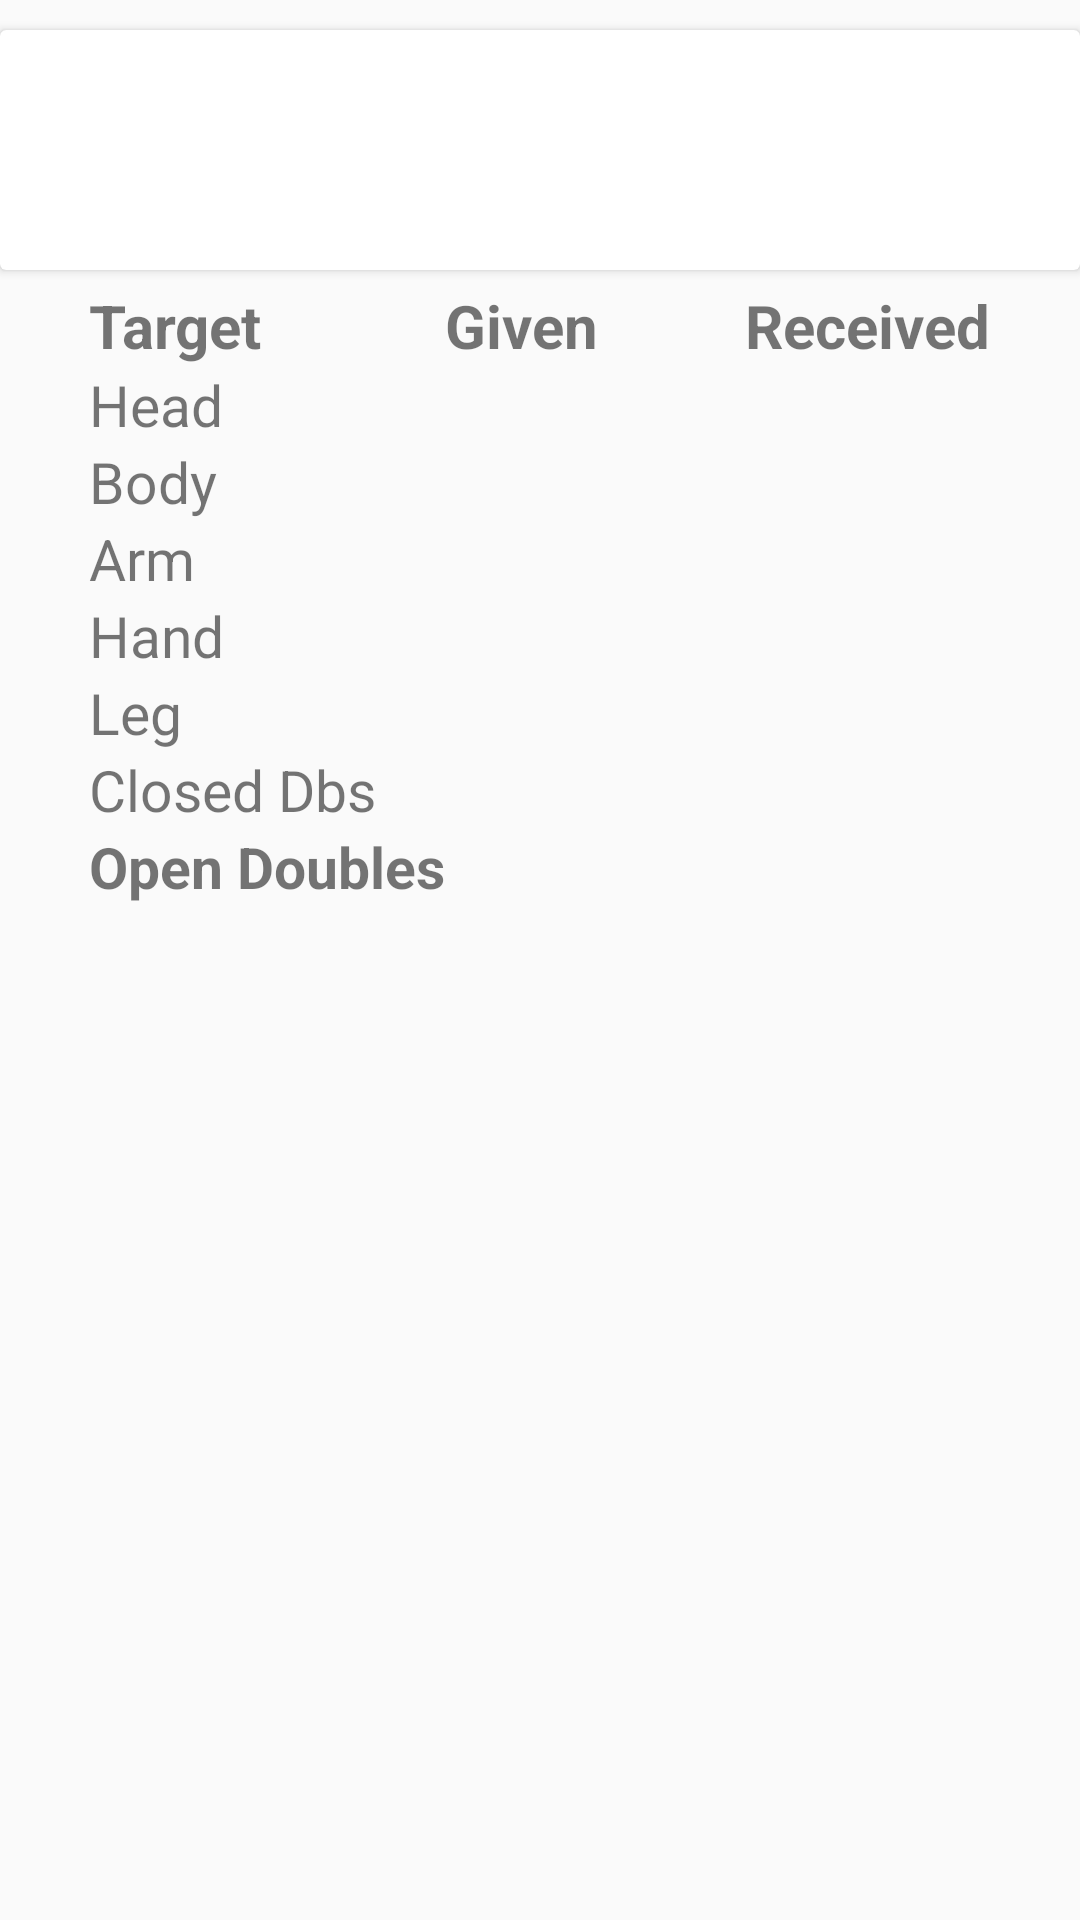

Here is an Android app screen rendered from its layout file. Give the layout XML and the strings, colors and styles it references.
<!-- AndroidManifest.xml: application theme AppTheme -->
<!-- res/layout/activity_view_fighter_stats.xml -->
<?xml version="1.0" encoding="utf-8"?>
<LinearLayout xmlns:android="http://schemas.android.com/apk/res/android"
    xmlns:app="http://schemas.android.com/apk/res-auto"
    xmlns:tools="http://schemas.android.com/tools"
    android:layout_width="match_parent"
    android:layout_height="match_parent"
    android:orientation="vertical"
    tools:context=".ViewFighterStats">

    <android.support.v7.widget.CardView
        android:id="@+id/card"
        android:layout_width="match_parent"
        android:layout_height="wrap_content"
        android:foregroundGravity="center"
        xmlns:android="http://schemas.android.com/apk/res/android"
        android:layout_marginBottom="5dp"
        android:layout_marginTop="10dp">

        <TextView
            android:id="@+id/fighter_name"
            android:layout_width="200dp"
            android:layout_height="60dp"
            android:layout_gravity="center"
            android:layout_marginStart="10sp"
            android:gravity="start|center_vertical"
            android:textColor="@color/colorText"
            android:textSize="20sp"
            android:textStyle="bold" />

        <ImageView
            android:id="@+id/fighter_img"
            android:layout_width="80dp"
            android:layout_height="80dp"
            android:layout_gravity="start"
            android:adjustViewBounds="false" />

        <TextView
            android:id="@+id/fighter_stats"
            android:layout_width="80dp"
            android:layout_height="80dp"
            android:layout_gravity="end"
            android:fontFamily="monospace"
            android:gravity="center"
            android:textColor="@color/colorText"
            android:textSize="15sp"
            android:textStyle="bold" />

    </android.support.v7.widget.CardView>

    <TableLayout
        android:layout_width="wrap_content"
        android:layout_height="wrap_content"
        android:layout_gravity="center">

        <TableRow
            android:layout_width="wrap_content"
            android:layout_height="wrap_content">
            <TextView
                android:textStyle="bold"
                android:textSize="20sp"
                android:text="@string/target"
                android:layout_width="100dp"/>
            <TextView
                android:textStyle="bold"
                android:textSize="20sp"
                android:text="@string/given"
                android:layout_width="100dp"/>
            <TextView
                android:textStyle="bold"
                android:textSize="20sp"
                android:text="@string/received"/>
        </TableRow>
        <TableRow
            android:layout_width="match_parent"
            android:layout_height="wrap_content">
            <TextView
                android:textSize="19sp"
                android:text="@string/head"/>
            <TextView
                android:id="@+id/head_g"
                android:textSize="19sp"/>
            <TextView
                android:id="@+id/head_r"
                android:textSize="19sp" />
        </TableRow>
        <TableRow
            android:layout_width="match_parent"
            android:layout_height="wrap_content">
            <TextView
                android:textSize="19sp"
                android:text="@string/body"/>
            <TextView
                android:id="@+id/body_g"
                android:textSize="19sp"/>
            <TextView
                android:id="@+id/body_r"
                android:textSize="19sp" />
        </TableRow>
        <TableRow
            android:layout_width="match_parent"
            android:layout_height="wrap_content">
            <TextView
                android:textSize="19sp"
                android:text="@string/arm"/>
            <TextView
                android:id="@+id/arms_g"
                android:textSize="19sp"/>
            <TextView
                android:id="@+id/arms_r"
                android:textSize="19sp" />
        </TableRow>
        <TableRow
            android:layout_width="match_parent"
            android:layout_height="wrap_content">
            <TextView
                android:textSize="19sp"
                android:text="@string/hand"/>
            <TextView
                android:id="@+id/hand_g"
                android:textSize="19sp"/>
            <TextView
                android:id="@+id/hand_r"
                android:textSize="19sp" />
        </TableRow>
        <TableRow
            android:layout_width="match_parent"
            android:layout_height="wrap_content">
            <TextView
                android:textSize="19sp"
                android:text="@string/leg"/>
            <TextView
                android:id="@+id/legs_g"
                android:textSize="19sp"/>
            <TextView
                android:id="@+id/legs_r"
                android:textSize="19sp" />
        </TableRow>
        <TableRow
            android:layout_width="match_parent"
            android:layout_height="wrap_content">
            <TextView
                android:textSize="19sp"
                android:text="@string/closed_dbs"/>
            <TextView
                android:id="@+id/clos_g"
                android:textSize="19sp" />
            <TextView
                android:id="@+id/clos_r"
                android:textSize="19sp" />
        </TableRow>
        <TableRow
            android:layout_width="match_parent"
            android:layout_height="wrap_content">
            <TextView
                android:textSize="19sp"
                android:textStyle="bold"
                android:text="@string/open_doubles"/>
            <TextView
                android:id="@+id/open_d"
                android:textSize="19sp" />
        </TableRow>
    </TableLayout>

</LinearLayout>
<!-- resources referenced by this layout -->
<resources>
  <color name="colorText">#005f7f</color>
  <string name="arm">Arm</string>
  <string name="body">Body</string>
  <string name="closed_dbs">Closed Dbs</string>
  <string name="given">Given</string>
  <string name="hand">Hand</string>
  <string name="head">Head</string>
  <string name="leg">Leg</string>
  <string name="open_doubles">Open Doubles</string>
  <string name="received">Received</string>
  <string name="target">Target</string>
  <style name="AppTheme" parent="Theme.AppCompat.Light.DarkActionBar">
          
          <item name="colorPrimary">@color/bg</item>
          <item name="colorPrimaryDark">@color/colorPrimaryDark</item>
          <item name="colorAccent">@color/colorAccent</item>
      </style>
  <color name="bg">#ffffff</color>
  <color name="colorPrimaryDark">#00202b</color>
  <color name="colorAccent">#002f40</color>
</resources>
